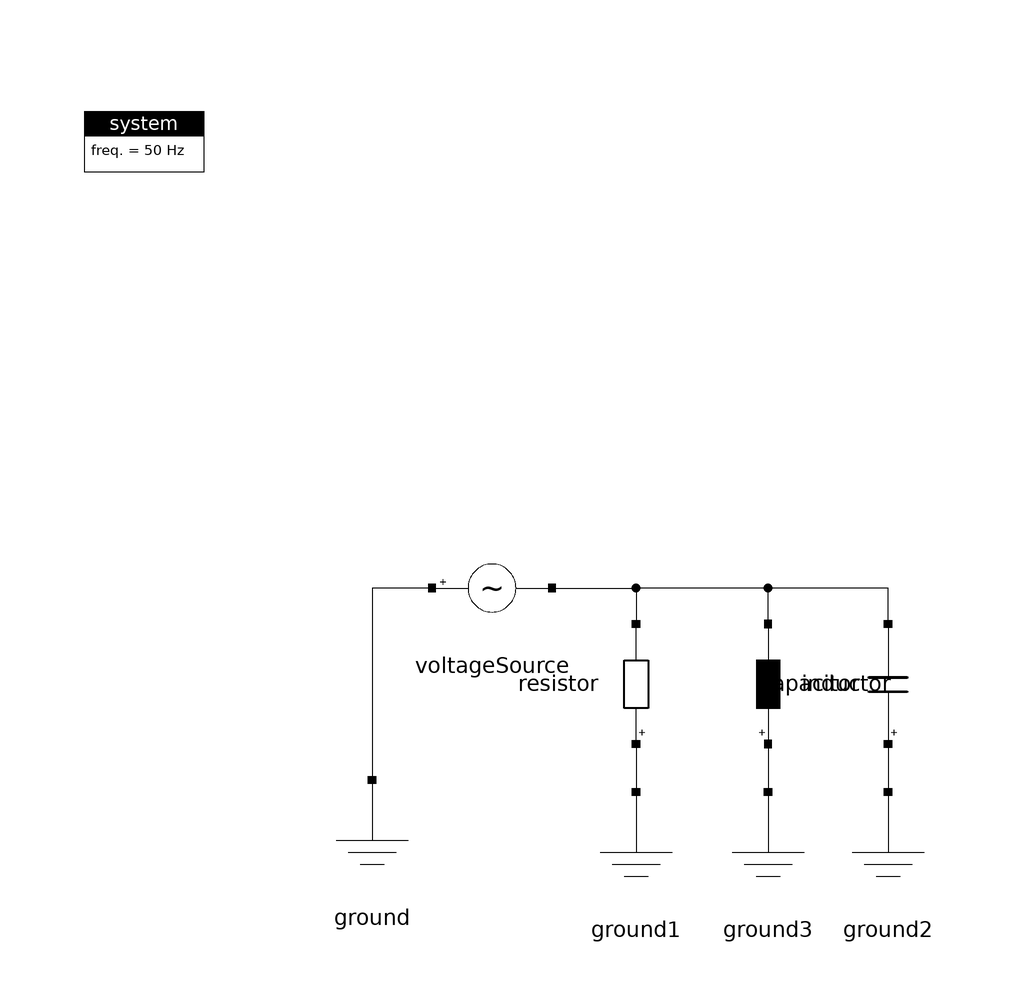

This picture is the connection diagram that the Modelica source below describes through its graphical annotations.

model VoltageSource_RLC
  import ModPowerSystems;
  inner ModPowerSystems.Base.System system
    annotation (Placement(transformation(extent={{-100,80},{-80,100}})));
  ModPowerSystems.DynPhasorSinglePhase.Basics.VoltageSource voltageSource
    annotation (Placement(transformation(extent={{-42,6},{-22,26}})));
  ModPowerSystems.DynPhasorSinglePhase.Basics.Resistor resistor annotation (
      Placement(transformation(
        extent={{10,-10},{-10,10}},
        rotation=-90,
        origin={-8,0})));
  ModPowerSystems.DynPhasorSinglePhase.Basics.Ground ground
    annotation (Placement(transformation(extent={{-62,-36},{-42,-16}})));
  ModPowerSystems.DynPhasorSinglePhase.Basics.Capacitor capacitor annotation (
      Placement(transformation(
        extent={{10,-10},{-10,10}},
        rotation=-90,
        origin={34,0})));
  ModPowerSystems.DynPhasorSinglePhase.Basics.Ground ground2
    annotation (Placement(transformation(extent={{24,-38},{44,-18}})));
  ModPowerSystems.DynPhasorSinglePhase.Basics.Ground ground1
    annotation (Placement(transformation(extent={{-18,-38},{2,-18}})));
  ModPowerSystems.DynPhasorSinglePhase.Basics.Inductor inductor annotation (
      Placement(transformation(
        extent={{-10,-10},{10,10}},
        rotation=90,
        origin={14,0})));
  ModPowerSystems.DynPhasorSinglePhase.Basics.Ground ground3
    annotation (Placement(transformation(extent={{4,-38},{24,-18}})));
equation
  connect(voltageSource.Pin1, ground.Pin1)
    annotation (Line(points={{-42,16},{-52,16},{-52,-16}}, color={0,0,0}));
  connect(inductor.Pin1, ground3.Pin1)
    annotation (Line(points={{14,-10},{14,-10},{14,-18}}, color={0,0,0}));
  connect(resistor.Pin1, ground1.Pin1)
    annotation (Line(points={{-8,-10},{-8,-14},{-8,-18}}, color={0,0,0}));
  connect(capacitor.Pin1, ground2.Pin1)
    annotation (Line(points={{34,-10},{34,-18},{34,-18}}, color={0,0,0}));
  connect(voltageSource.Pin2, resistor.Pin2)
    annotation (Line(points={{-22,16},{-8,16},{-8,10}}, color={0,0,0}));
  connect(inductor.Pin2, resistor.Pin2) annotation (Line(points={{14,10},{14,10},{
          14,16},{-8,16},{-8,10}}, color={0,0,0}));
  connect(capacitor.Pin2, resistor.Pin2) annotation (Line(points={{34,10},{34,10},{
          34,16},{-8,16},{-8,10}}, color={0,0,0}));
  annotation (Icon(coordinateSystem(preserveAspectRatio=false)), Diagram(
        coordinateSystem(preserveAspectRatio=false)));
end VoltageSource_RLC;